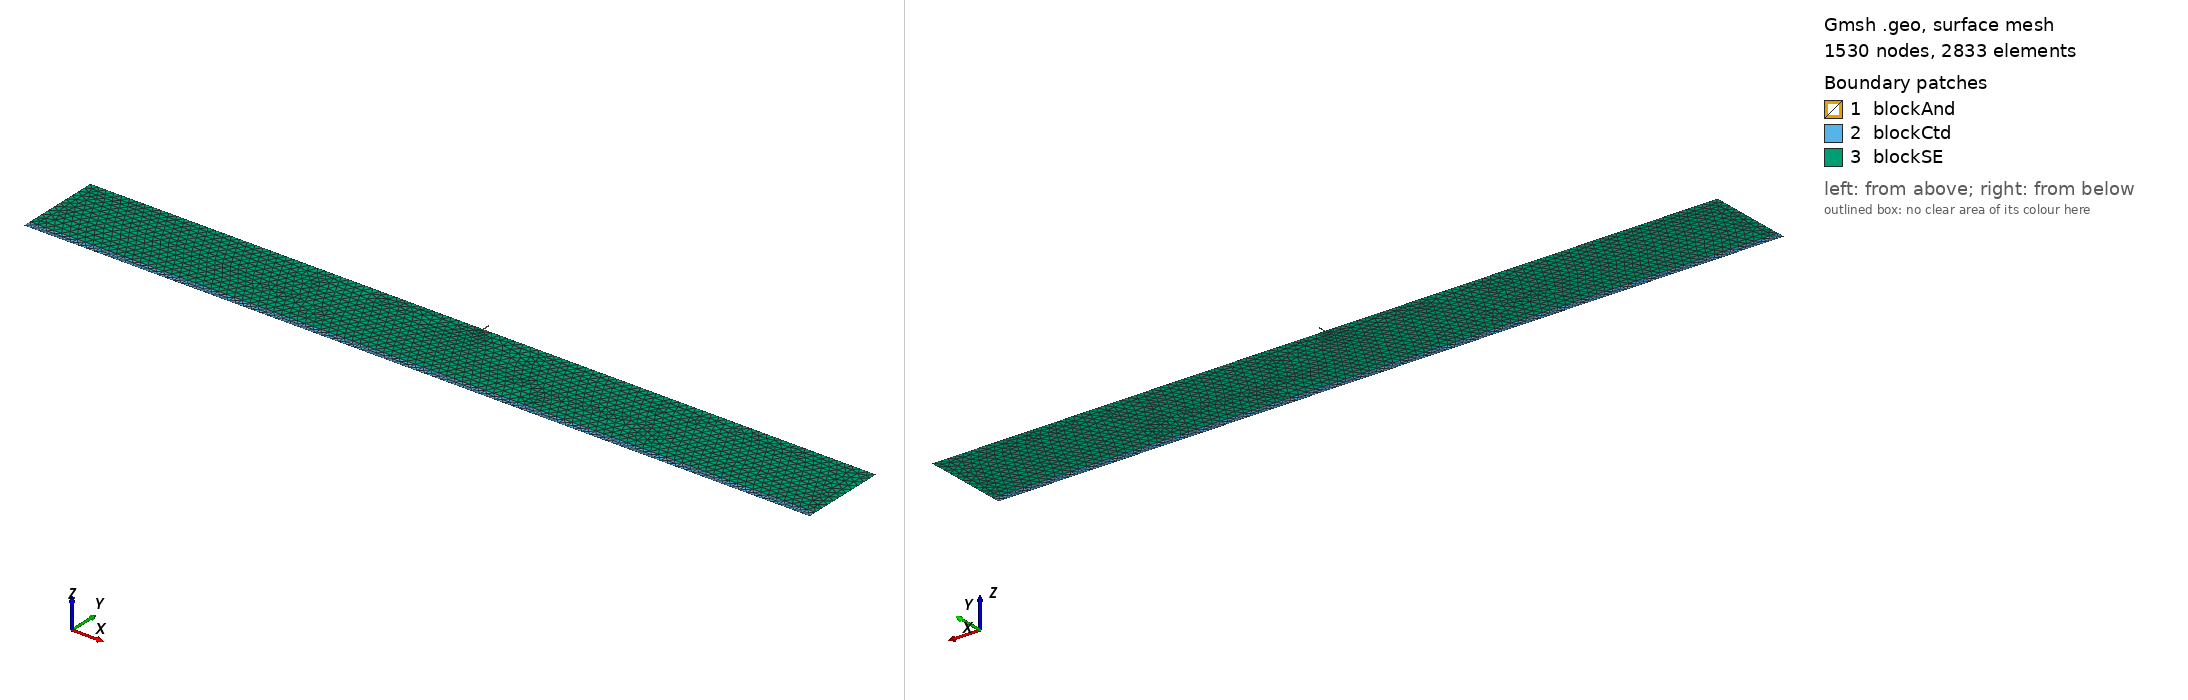

Gmsh geometry script, surface-meshed: 1530 nodes, 2833 surface elements. Boundary patches (legend numbers): 1 blockAnd, 2 blockCtd, 3 blockSE. Left view from above one corner, right view from below the opposite corner. Legend entries are the model's physical surfaces. The drawing asked Gmsh for element sizes between 1% and 20% of the model's largest extent; the script's own settings can give other sizes.

=== bk_interface.geo (drawn) ===
/// Build a 2D model with micro-electrode

SetFactory("OpenCASCADE");

// Parameters
SEx  = 5000;  // length of the SE, in unit um
SEy  = 500;   // height of the SE, in unit um
andX = 10;   // height of the SE, in unit um
eldH = 50;  // height of the electrodes, fixed to 5um
mSE  = 10;  // mesh characteristic length for SE out boundaries
mCtd = 5;  // mesh characteristic length for cathode
mAnd = 2;  // mesh characteristic length for cathode

//**** Create the Electrodes **/
Rectangle(1) = {-andX/2,SEy,0,andX,eldH};
Rectangle(2) = {-SEx/2, -eldH,0,SEx,eldH};
//**** Create the SE **/
Rectangle(3) = {-SEx/2,0,0,SEx,SEy};

//*** Coherence interface **/
v() = BooleanFragments { Surface{1}; Delete; }{ Surface{3}; Delete; };
v() = BooleanFragments { Surface{2}; Delete; }{ Surface{3}; Delete; };

//*** Mesh control **/
Characteristic Length{ PointsOf{ Curve{1,3}; } } = mAnd;
Characteristic Length{ PointsOf{ Curve{5}; } } = mCtd;
Characteristic Length{ PointsOf{ Curve{7,9,12}; } } = mSE;

//*** Physical names **/
Physical Curve("And_bottom") = {1};
Physical Curve("And_right")  = {2};
Physical Curve("And_top")    = {3};
Physical Curve("And_left")   = {4};
Physical Curve("Ctd_bottom") = {5};
Physical Curve("Ctd_right")  = {6};
Physical Curve("Ctd_top")    = {7};
Physical Curve("Ctd_left")   = {8};
Physical Curve("SE_right")   = {9};
Physical Curve("SE_top")     = {10,11};
Physical Curve("SE_left")    = {12};
Physical Surface("blockAnd") = {1};
Physical Surface("blockCtd") = {2};
Physical Surface("blockSE") = {3};
